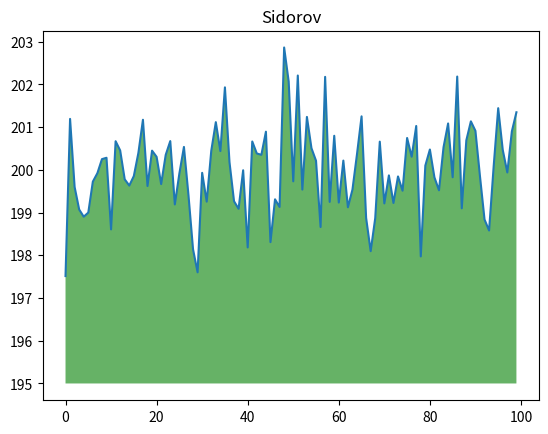

The matplotlib source for this figure:
import numpy as np
from matplotlib import pyplot as plt
ys = 200 + np.random.randn(100)
x = [x for x in range(len(ys))]
plt.plot(x, ys, '-')
plt.fill_between(x, ys, 195, where=(ys > 195), facecolor='g', alpha=0.6)
plt.title("Sidorov")
plt.show()
